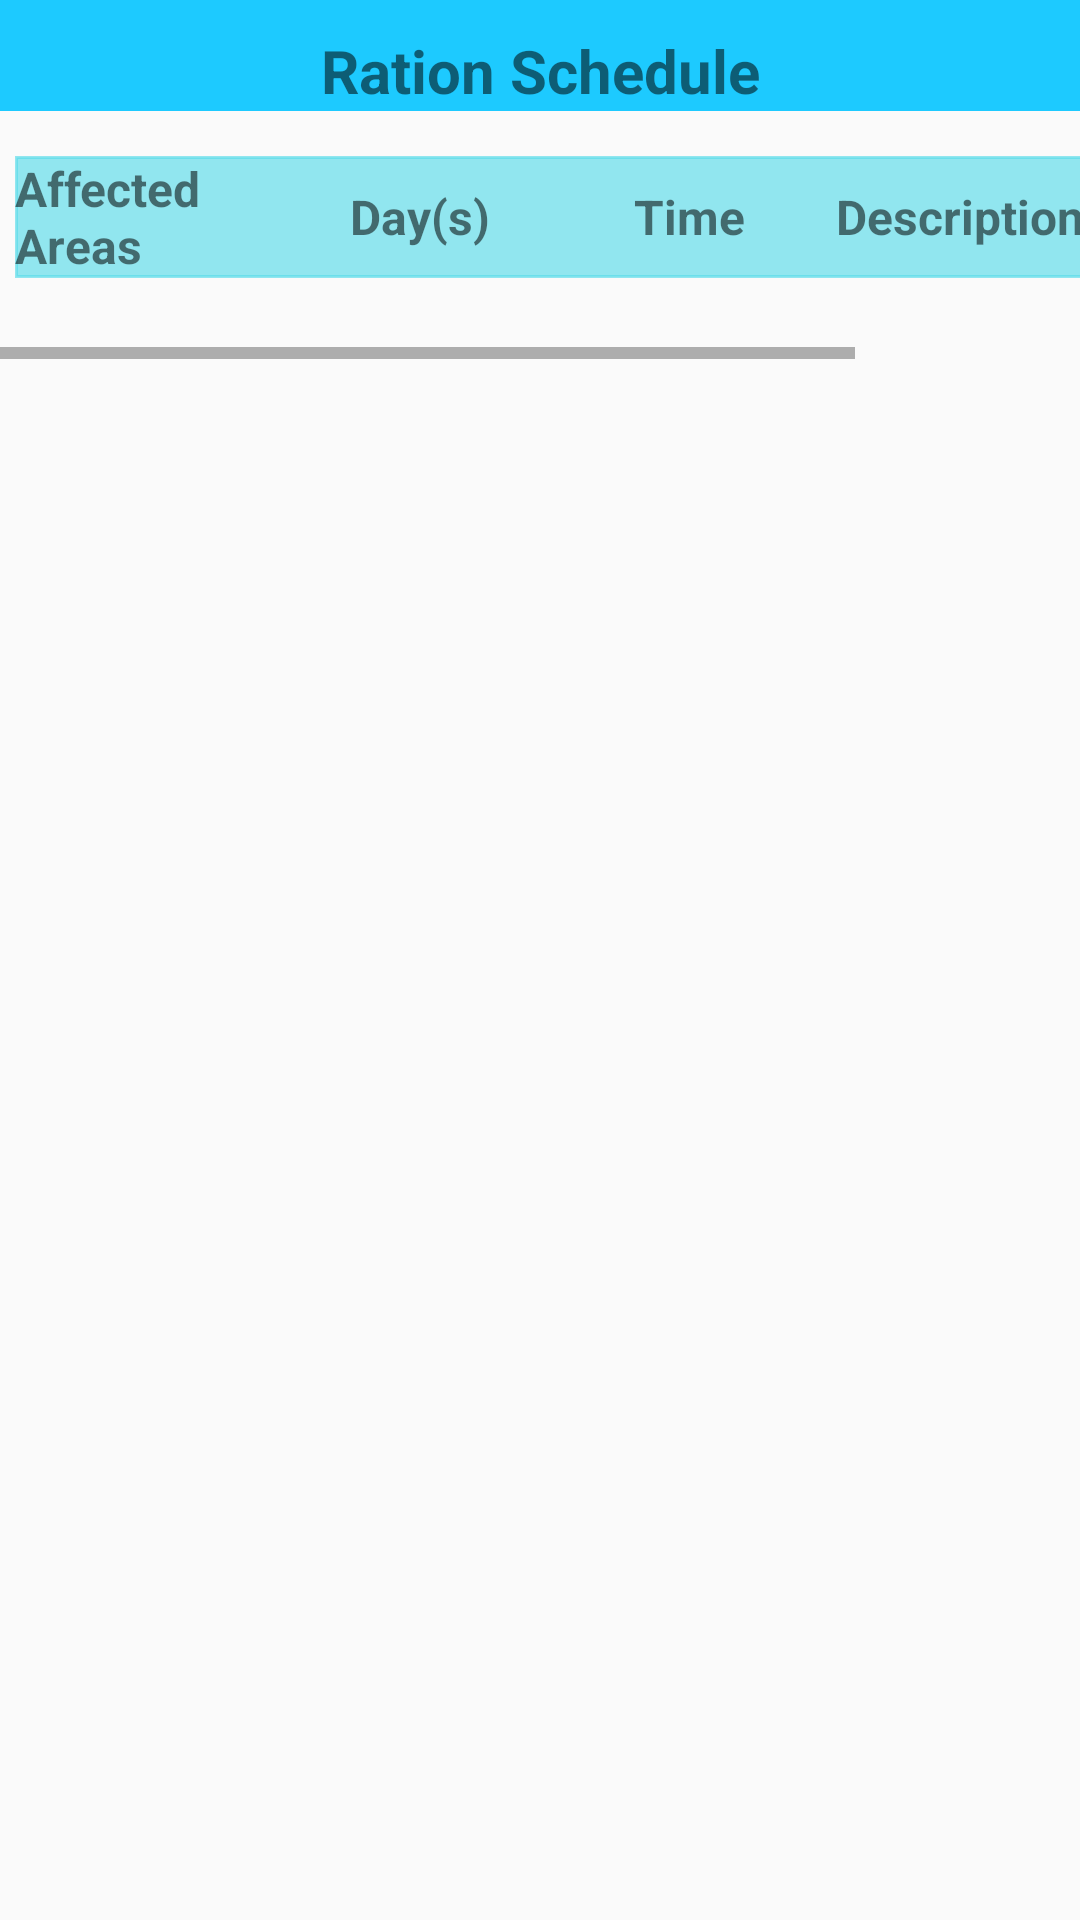

Android layout source for this screen:
<!-- AndroidManifest.xml: application theme AppTheme -->
<!-- res/layout/activity_rationing.xml -->
<?xml version="1.0" encoding="utf-8"?>
<RelativeLayout xmlns:android="http://schemas.android.com/apk/res/android"
    xmlns:app="http://schemas.android.com/apk/res-auto"
    xmlns:tools="http://schemas.android.com/tools"
    android:layout_width="match_parent"
    android:layout_height="match_parent"
    tools:context="com.water.eldowas.ui.activity.RationingActivity">

    <LinearLayout
        android:layout_width="match_parent"
        android:background="@color/twitter_blue"
        android:id="@+id/header"

        android:layout_height="wrap_content">

        <ImageButton
            android:layout_width="wrap_content"
            android:layout_height="wrap_content"
            android:layout_marginTop="10dp"
            android:id="@+id/rationing_back"
            android:background="@color/twitter_blue"
            android:src="@drawable/ic_action_back"/>

        <TextView
            android:layout_width="match_parent"
            android:text="Ration Schedule"
            android:textAlignment="center"
            android:textSize="20dp"
            android:layout_marginTop="10dp"
            android:textStyle="bold"
            android:id="@+id/rationing_hd"
            android:layout_height="wrap_content" />
    </LinearLayout>

    <LinearLayout
        android:layout_width="match_parent"
        android:layout_height="wrap_content"
        android:orientation="horizontal"
        android:id="@+id/fragment_bill_mth_"
        android:weightSum="5"
        android:layout_below="@+id/header">

        <ScrollView android:layout_width="wrap_content"
            android:layout_marginTop="5dp"
            android:layout_marginBottom="10dp"
            android:layout_height="wrap_content">

            <HorizontalScrollView
                android:layout_width="wrap_content"
                android:layout_marginTop="5dp"
                android:layout_marginBottom="10dp"
                android:layout_height="wrap_content">
                <TableLayout
                    android:id="@+id/tablelayout_rationing"
                    android:layout_width="match_parent"
                    android:layout_height="fill_parent"
                    android:layout_marginLeft="5dp"
                    android:layout_marginBottom="25dp"
                    android:layout_marginRight="5dp"
                    android:layout_marginTop="5dp"
                    android:stretchColumns="*"
                    >

                    <TableRow android:background="@drawable/table_border"  android:layout_height="wrap_content" android:layout_width="wrap_content" android:layout_marginBottom="2dp" android:layout_gravity="center_horizontal" android:weightSum="5">
                        <TextView android:id="@+id/tabletv1"  android:textSize="16sp" android:layout_width="90dp" android:layout_height="wrap_content" android:text="Affected Areas" android:textStyle="bold" android:layout_gravity="center_horizontal|center_vertical"/>
                        <TextView android:id="@+id/tabletv2"  android:textSize="16sp" android:layout_width="90dp" android:layout_height="wrap_content"  android:text="Day(s)" android:textStyle="bold" android:layout_gravity="center_horizontal|center_vertical"/>
                        <TextView android:id="@+id/tabletv3" android:textSize="16sp" android:layout_width="90dp" android:layout_height="wrap_content"  android:text="Time" android:textStyle="bold" android:layout_gravity="center_horizontal|center_vertical"/>
                        <TextView android:id="@+id/tabletv4"  android:textSize="16sp" android:layout_width="90dp" android:layout_height="wrap_content"  android:text="Description" android:textStyle="bold" android:layout_gravity="center_horizontal|center_vertical"/>

                        <TextView
                            android:id="@+id/tabletv5"
                            android:layout_width="90dp"
                            android:layout_height="wrap_content"
                            android:layout_gravity="center_horizontal|center_vertical"
                            android:text="Posted On"
                            android:textSize="16sp"
                            android:textStyle="bold" />
                        
                        
                        

                    </TableRow>

                </TableLayout>
            </HorizontalScrollView>
        </ScrollView>
    </LinearLayout>

</RelativeLayout>
<!-- resources referenced by this layout -->
<resources>
  <color name="twitter_blue">#1dcaff</color>
  <!-- drawable table_border (drawable) -->
  <?xml version="1.0" encoding="utf-8"?>
  <shape xmlns:android="http://schemas.android.com/apk/res/android"
      android:shape="rectangle">
      <solid android:color="#a256dbea"/>
      <stroke android:width="1dp"
          android:color="#a256dbea"/>
  
  
  </shape>
  <style name="AppTheme" parent="Theme.AppCompat.Light.NoActionBar">
          <item name="android:textColorLink">#0063e4</item>
      </style>
</resources>
